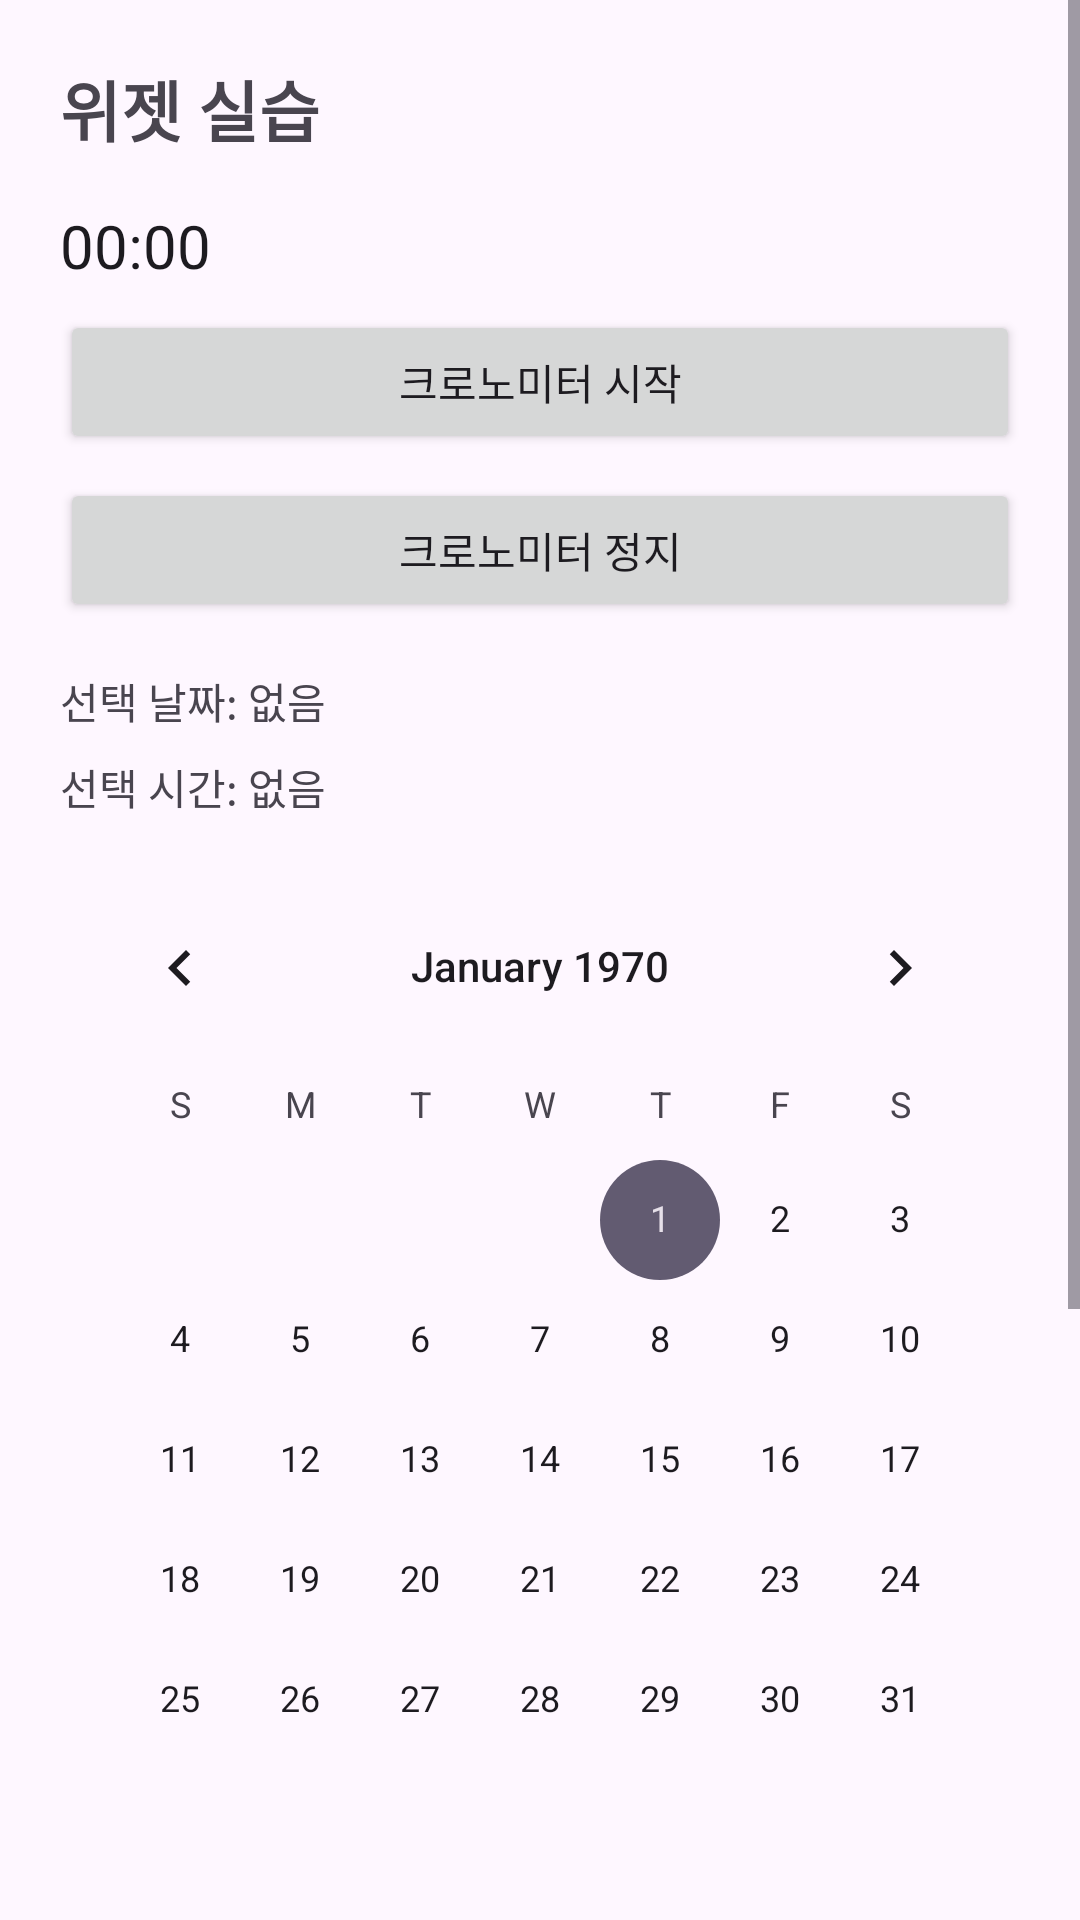

Layout XML and referenced resources for this Android screen:
<!-- AndroidManifest.xml: application theme Theme.Test0914 -->
<!-- res/layout/fragment_widget.xml -->
<?xml version="1.0" encoding="utf-8"?>
<ScrollView xmlns:android="http://schemas.android.com/apk/res/android"
    xmlns:tools="http://schemas.android.com/tools"
    android:layout_width="match_parent"
    android:layout_height="match_parent"
    tools:context="WidgetFragment">

    <LinearLayout
        android:layout_width="match_parent"
        android:layout_height="wrap_content"
        android:orientation="vertical"
        android:padding="20dp">

        <TextView
            android:layout_width="wrap_content"
            android:layout_height="wrap_content"
            android:text="위젯 실습"
            android:textSize="22sp"
            android:textStyle="bold" />

        <Chronometer
            android:id="@+id/chronometer"
            android:layout_width="wrap_content"
            android:layout_height="wrap_content"
            android:layout_marginTop="16dp"
            android:textSize="20sp" />

        <Button
            android:id="@+id/btnStartChrono"
            android:layout_width="match_parent"
            android:layout_height="wrap_content"
            android:text="크로노미터 시작"
            android:layout_marginTop="8dp" />

        <Button
            android:id="@+id/btnStopChrono"
            android:layout_width="match_parent"
            android:layout_height="wrap_content"
            android:text="크로노미터 정지"
            android:layout_marginTop="8dp" />

        <TextView
            android:id="@+id/tvSelectedDate"
            android:layout_width="wrap_content"
            android:layout_height="wrap_content"
            android:text="선택 날짜: 없음"
            android:layout_marginTop="16dp" />

        <TextView
            android:id="@+id/tvSelectedTime"
            android:layout_width="wrap_content"
            android:layout_height="wrap_content"
            android:text="선택 시간: 없음"
            android:layout_marginTop="8dp" />

        <CalendarView
            android:id="@+id/calendarView"
            android:layout_width="match_parent"
            android:layout_height="wrap_content"
            android:layout_marginTop="16dp"
            android:showWeekNumber="false" />

        <TimePicker
            android:id="@+id/timePicker"
            android:layout_width="match_parent"
            android:layout_height="wrap_content"
            android:layout_marginTop="16dp"
            android:timePickerMode="spinner" />

        <Button
            android:id="@+id/btnWidgetDialog"
            android:layout_width="match_parent"
            android:layout_height="wrap_content"
            android:text="안내 다이얼로그"
            android:layout_marginTop="16dp" />

    </LinearLayout>
</ScrollView>
<!-- resources referenced by this layout -->
<resources>
  <style name="Theme.Test0914" parent="Base.Theme.Test0914" />
  <style name="Base.Theme.Test0914" parent="Theme.Material3.DayNight.NoActionBar">
          
          
      </style>
</resources>
